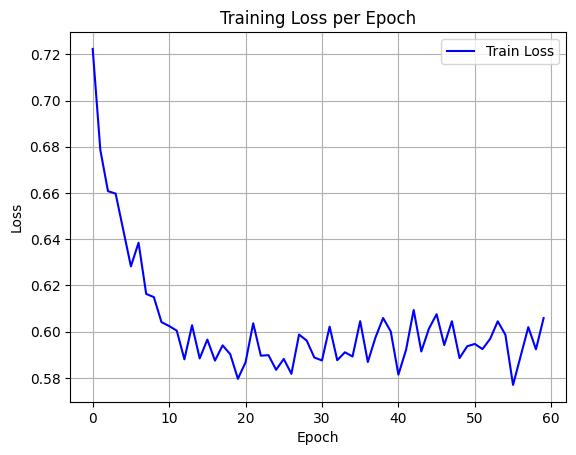

Source data for this figure (header and first rows):
epoch, train_loss
0, 0.7223
1, 0.6786
2, 0.6608
3, 0.6597
4, 0.644
5, 0.6283
6, 0.6385
7, 0.6163
8, 0.6149
9, 0.6041
10, 0.6024
11, 0.6004
12, 0.588
13, 0.6028
14, 0.5884
15, 0.5966
16, 0.5875
17, 0.5941
18, 0.5902
19, 0.5796
20, 0.5867
21, 0.6036
22, 0.5896
23, 0.5898
24, 0.5835
25, 0.5882
26, 0.5817
27, 0.5987
28, 0.5961
29, 0.5888
30, 0.5875
31, 0.6022
32, 0.5876
33, 0.5911
34, 0.5892
35, 0.6045
36, 0.5869
37, 0.5975
38, 0.6059
39, 0.6001
40, 0.5814
41, 0.5921
42, 0.6094
43, 0.5914
44, 0.6013
45, 0.6075
46, 0.5942
47, 0.6045
48, 0.5885
49, 0.5937
50, 0.5947
51, 0.5924
52, 0.5968
53, 0.6045
54, 0.5986
55, 0.5769
56, 0.5895
57, 0.602
58, 0.5923
59, 0.6059
